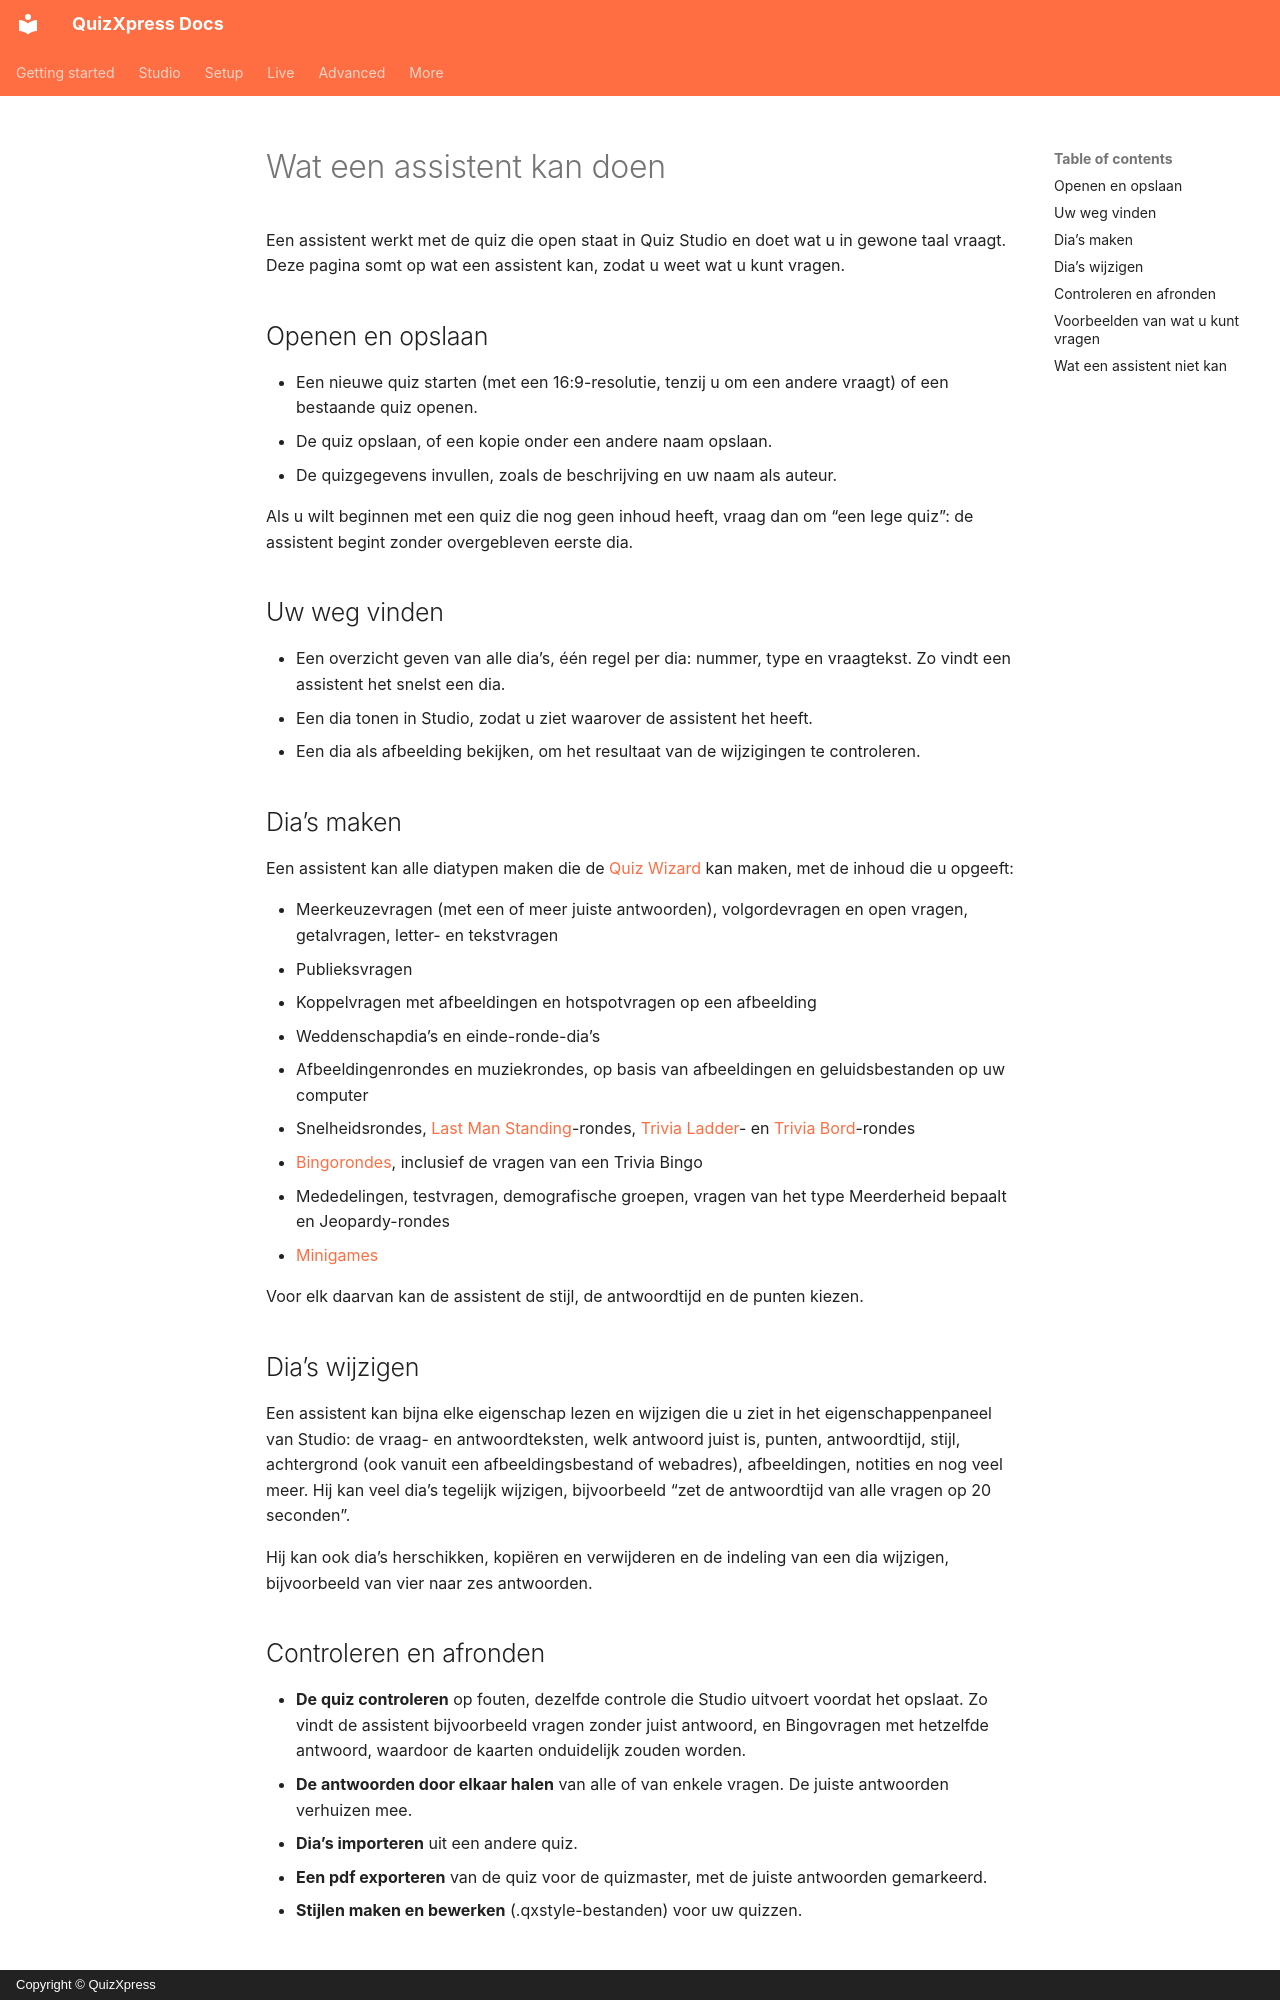

repository: gameshowcrew/quizxpress-docs · page: advanced/ai-assistants/what-an-assistant-can-do.nl/index.html · generator: mkdocs · copyright: Copyright © QuizXpress

# Wat een assistent kan doen

Een assistent werkt met de quiz die open staat in Quiz Studio en doet wat u in gewone taal vraagt. Deze pagina somt op wat een assistent kan, zodat u weet wat u kunt vragen.

## Openen en opslaan

- Een nieuwe quiz starten (met een 16:9-resolutie, tenzij u om een andere vraagt) of een bestaande quiz openen.
- De quiz opslaan, of een kopie onder een andere naam opslaan.
- De quizgegevens invullen, zoals de beschrijving en uw naam als auteur.

Als u wilt beginnen met een quiz die nog geen inhoud heeft, vraag dan om “een lege quiz”: de assistent begint zonder overgebleven eerste dia.

## Uw weg vinden

- Een overzicht geven van alle dia’s, één regel per dia: nummer, type en vraagtekst. Zo vindt een assistent het snelst een dia.
- Een dia tonen in Studio, zodat u ziet waarover de assistent het heeft.
- Een dia als afbeelding bekijken, om het resultaat van de wijzigingen te controleren.

## Dia’s maken

Een assistent kan alle diatypen maken die de [Quiz Wizard](../../studio/user-interface-overview/the-quiz-wizard.md) kan maken, met de inhoud die u opgeeft:

- Meerkeuzevragen (met een of meer juiste antwoorden), volgordevragen en open vragen, getalvragen, letter- en tekstvragen
- Publieksvragen
- Koppelvragen met afbeeldingen en hotspotvragen op een afbeelding
- Weddenschapdia’s en einde-ronde-dia’s
- Afbeeldingenrondes en muziekrondes, op basis van afbeeldingen en geluidsbestanden op uw computer
- Snelheidsrondes, [Last Man Standing](../../studio/slide-and-game-formats/last-man-standing.md)-rondes, [Trivia Ladder](../../studio/slide-and-game-formats/trivia-ladder-round.md)- en [Trivia Bord](../../studio/slide-and-game-formats/trivia-board-round.md)-rondes
- [Bingorondes](../../studio/slide-and-game-formats/bingo-round.md), inclusief de vragen van een Trivia Bingo
- Mededelingen, testvragen, demografische groepen, vragen van het type Meerderheid bepaalt en Jeopardy-rondes
- [Minigames](../../studio/mini-games/index.md)

Voor elk daarvan kan de assistent de stijl, de antwoordtijd en de punten kiezen.

## Dia’s wijzigen

Een assistent kan bijna elke eigenschap lezen en wijzigen die u ziet in het eigenschappenpaneel van Studio: de vraag- en antwoordteksten, welk antwoord juist is, punten, antwoordtijd, stijl, achtergrond (ook vanuit een afbeeldingsbestand of webadres), afbeeldingen, notities en nog veel meer. Hij kan veel dia’s tegelijk wijzigen, bijvoorbeeld “zet de antwoordtijd van alle vragen op 20 seconden”.

Hij kan ook dia’s herschikken, kopiëren en verwijderen en de indeling van een dia wijzigen, bijvoorbeeld van vier naar zes antwoorden.

## Controleren en afronden

- **De quiz controleren** op fouten, dezelfde controle die Studio uitvoert voordat het opslaat. Zo vindt de assistent bijvoorbeeld vragen zonder juist antwoord, en Bingovragen met hetzelfde antwoord, waardoor de kaarten onduidelijk zouden worden.
- **De antwoorden door elkaar halen** van alle of van enkele vragen. De juiste antwoorden verhuizen mee.
- **Dia’s importeren** uit een andere quiz.
- **Een pdf exporteren** van de quiz voor de quizmaster, met de juiste antwoorden gemarkeerd.
- **Stijlen maken en bewerken** (.qxstyle-bestanden) voor uw quizzen.
